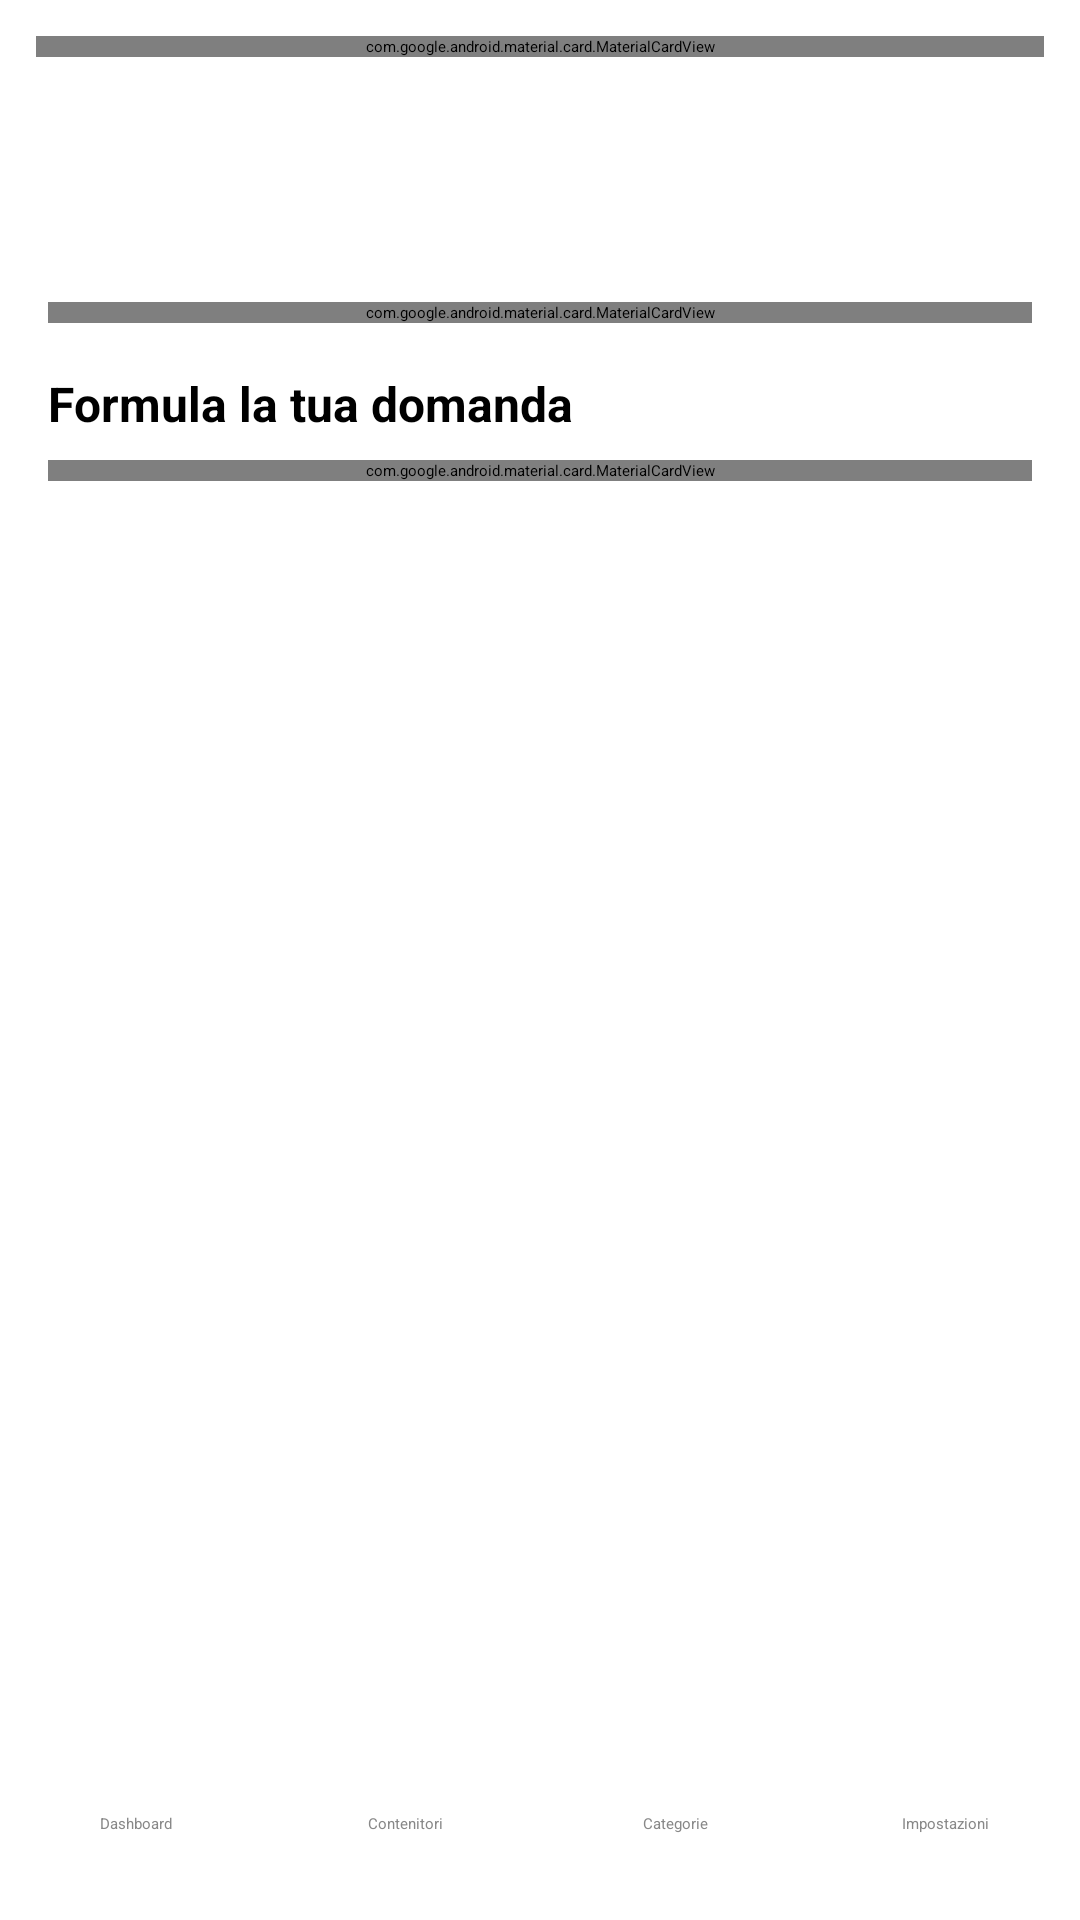

This screen was rendered from an Android layout file. Write that file and the resources it references.
<!-- AndroidManifest.xml: application theme Theme.BoxManager -->
<!-- res/layout/activity_global_search.xml -->
<?xml version="1.0" encoding="utf-8"?>
<LinearLayout
    xmlns:android="http://schemas.android.com/apk/res/android"
    xmlns:app="http://schemas.android.com/apk/res-auto"
    android:layout_width="match_parent"
    android:layout_height="match_parent"
    android:orientation="vertical"
    android:background="?attr/colorSurface">

    <include layout="@layout/layout_global_topbar"/>

    <include layout="@layout/layout_page_header"/>

    <ScrollView
        android:id="@+id/scrollSearchBody"
        android:layout_width="match_parent"
        android:layout_height="0dp"
        android:layout_weight="1"
        android:fillViewport="true"
        android:overScrollMode="never">

        <LinearLayout
            android:layout_width="match_parent"
            android:layout_height="wrap_content"
            android:orientation="vertical"
            android:paddingHorizontal="16dp"
            android:paddingBottom="8dp">

            <com.google.android.material.card.MaterialCardView
                android:layout_width="match_parent"
                android:layout_height="wrap_content"
                android:layout_marginTop="8dp"
                app:cardCornerRadius="20dp">

                <TextView
                    android:layout_width="match_parent"
                    android:layout_height="wrap_content"
                    android:padding="16dp"
                    android:text="@string/global_search_intro"
                    android:textSize="14sp" />

            </com.google.android.material.card.MaterialCardView>

            <TextView
                android:id="@+id/textQuestionLabel"
                android:layout_width="wrap_content"
                android:layout_height="wrap_content"
                android:layout_marginTop="16dp"
                android:layout_marginBottom="8dp"
                android:text="Formula la tua domanda"
                android:textStyle="bold"
                android:textSize="16sp"
                android:textColor="@color/text_primary" />

            <com.google.android.material.card.MaterialCardView
                android:layout_width="match_parent"
                android:layout_height="wrap_content"
                app:cardCornerRadius="20dp">

                <EditText
                    android:id="@+id/editQuestion"
                    android:layout_width="match_parent"
                    android:layout_height="52dp"
                    android:layout_margin="12dp"
                    android:hint="@string/global_search_hint"
                    android:imeOptions="actionDone"
                    android:inputType="text"
                    android:singleLine="true" />

            </com.google.android.material.card.MaterialCardView>

            <TextView
                android:id="@+id/textSearchTrial"
                android:layout_width="match_parent"
                android:layout_height="wrap_content"
                android:layout_marginTop="8dp"
                android:textColor="@color/text_secondary"
                android:textSize="13sp"
                android:visibility="gone" />

            <androidx.recyclerview.widget.RecyclerView
                android:id="@+id/recyclerMessages"
                android:layout_width="match_parent"
                android:layout_height="wrap_content"
                android:layout_marginTop="12dp"/>

        </LinearLayout>

    </ScrollView>

    <include layout="@layout/layout_bottom_nav"/>

</LinearLayout>
<!-- res/layout/layout_global_topbar.xml (included above) -->
<?xml version="1.0" encoding="utf-8"?>
<com.google.android.material.card.MaterialCardView
    xmlns:android="http://schemas.android.com/apk/res/android"
    xmlns:app="http://schemas.android.com/apk/res-auto"
    android:id="@+id/globalTopBar"
    android:layout_width="match_parent"
    android:layout_height="wrap_content"
    android:layout_margin="12dp"
    app:cardCornerRadius="12dp"
    app:cardElevation="3dp"
    app:strokeWidth="0dp"
    app:cardBackgroundColor="?attr/topBarBackgroundColor">

    <LinearLayout
        android:layout_width="match_parent"
        android:layout_height="wrap_content"
        android:orientation="horizontal"
        android:gravity="center_vertical"
        android:padding="12dp">

        <LinearLayout
            android:layout_width="0dp"
            android:layout_height="wrap_content"
            android:layout_weight="1"
            android:orientation="vertical">

            <LinearLayout
                android:layout_width="wrap_content"
                android:layout_height="wrap_content"
                android:orientation="horizontal"
                android:gravity="bottom">

                <TextView
                    android:id="@+id/textGlobalTitle"
                    android:layout_width="wrap_content"
                    android:layout_height="wrap_content"
                    android:text="BoxManager"
                    android:textColor="?attr/topBarTitleColor"
                    android:textStyle="bold"
                    android:textSize="18sp"/>

                <TextView
                    android:id="@+id/textAppVersion"
                    android:layout_width="wrap_content"
                    android:layout_height="wrap_content"
                    android:layout_marginStart="8dp"
                    android:layout_marginBottom="1dp"
                    android:text="v. 1.1"
                    android:textSize="11sp"
                    android:textColor="?attr/topBarSubtitleColor"/>

            </LinearLayout>

            <TextView
                android:id="@+id/textGlobalSubtitle"
                android:layout_width="wrap_content"
                android:layout_height="wrap_content"
                android:layout_marginTop="2dp"
                android:textSize="11sp"
                android:textColor="?attr/topBarSubtitleColor"/>

        </LinearLayout>

        <TextView
            android:id="@+id/buttonHelp"
            android:layout_width="wrap_content"
            android:layout_height="wrap_content"
            android:layout_marginEnd="12dp"
            android:paddingStart="4dp"
            android:paddingEnd="4dp"
            android:paddingTop="8dp"
            android:paddingBottom="8dp"
            android:text="Guida"
            android:textColor="?attr/topBarTitleColor"
            android:background="?attr/selectableItemBackgroundBorderless"
            android:clickable="true"
            android:focusable="true"
            android:contentDescription="Guida rapida" />

        <com.google.android.material.switchmaterial.SwitchMaterial
            android:id="@+id/switchTheme"
            android:layout_width="wrap_content"
            android:layout_height="wrap_content"
            android:text="Dark"
            android:textColor="?attr/topBarTitleColor"
            app:thumbTint="@color/switch_thumb_selector"
            app:trackTint="@color/switch_track_selector"/>

    </LinearLayout>

</com.google.android.material.card.MaterialCardView>
<!-- res/layout/layout_page_header.xml (included above) -->
<?xml version="1.0" encoding="utf-8"?>
<LinearLayout
    xmlns:android="http://schemas.android.com/apk/res/android"
    android:id="@+id/headerContainer"
    android:layout_width="match_parent"
    android:layout_height="wrap_content"
    android:orientation="horizontal"
    android:paddingStart="16dp"
    android:paddingTop="8dp"
    android:paddingEnd="16dp"
    android:paddingBottom="2dp"
    android:gravity="center_vertical">

    <LinearLayout
        android:id="@+id/headerTextContainer"
        android:layout_width="0dp"
        android:layout_height="wrap_content"
        android:layout_weight="1"
        android:orientation="vertical">

        <TextView
            android:id="@+id/textTitle"
            android:layout_width="wrap_content"
            android:layout_height="wrap_content"
            android:textSize="22sp"
            android:textStyle="bold"
            android:textColor="@color/text_primary" />

        <TextView
            android:id="@+id/textSubtitle"
            android:layout_width="wrap_content"
            android:layout_height="wrap_content"
            android:layout_marginTop="2dp"
            android:textSize="15sp"
            android:textStyle="normal"
            android:textColor="@color/text_primary" />

    </LinearLayout>

    <FrameLayout
        android:id="@+id/headerActionContainer"
        android:layout_width="wrap_content"
        android:layout_height="wrap_content" />

</LinearLayout>
<!-- res/layout/layout_bottom_nav.xml (included above) -->
<?xml version="1.0" encoding="utf-8"?>
<LinearLayout xmlns:android="http://schemas.android.com/apk/res/android"
    android:id="@+id/bottomNav"
    android:layout_width="match_parent"
    android:layout_height="wrap_content"
    android:orientation="horizontal"
    android:background="#FFFFFF"
    android:elevation="8dp"
    android:weightSum="4"
    android:paddingTop="8dp"
    android:paddingBottom="8dp">

    <TextView
        android:id="@+id/navDashboard"
        android:layout_width="0dp"
        android:layout_height="48dp"
        android:layout_weight="1"
        android:gravity="center"
        android:text="Dashboard"
        android:textColor="#888888"
        android:clickable="true"
        android:focusable="true" />

    <TextView
        android:id="@+id/navBoxes"
        android:layout_width="0dp"
        android:layout_height="48dp"
        android:layout_weight="1"
        android:gravity="center"
        android:text="Contenitori"
        android:textColor="#888888"
        android:clickable="true"
        android:focusable="true" />

    <TextView
        android:id="@+id/navCategories"
        android:layout_width="0dp"
        android:layout_height="48dp"
        android:layout_weight="1"
        android:gravity="center"
        android:text="Categorie"
        android:textColor="#888888"
        android:clickable="true"
        android:focusable="true" />

    <TextView
        android:id="@+id/navSettings"
        android:layout_width="0dp"
        android:layout_height="48dp"
        android:layout_weight="1"
        android:gravity="center"
        android:text="Impostazioni"
        android:textColor="#888888"
        android:clickable="true"
        android:focusable="true" />

</LinearLayout>
<!-- resources referenced by this layout -->
<resources>
  <color name="text_primary">#000000</color>
  <color name="text_secondary">#888888</color>
  <string name="global_search_hint">Scrivi una domanda…</string>
  <string name="global_search_intro">Qui puoi cercare contenitori, oggetti, categorie o posizioni formulando una domanda in modo naturale. Se il risultato non è quello atteso, prova a riformulare la richiesta usando termini diversi.</string>
</resources>
